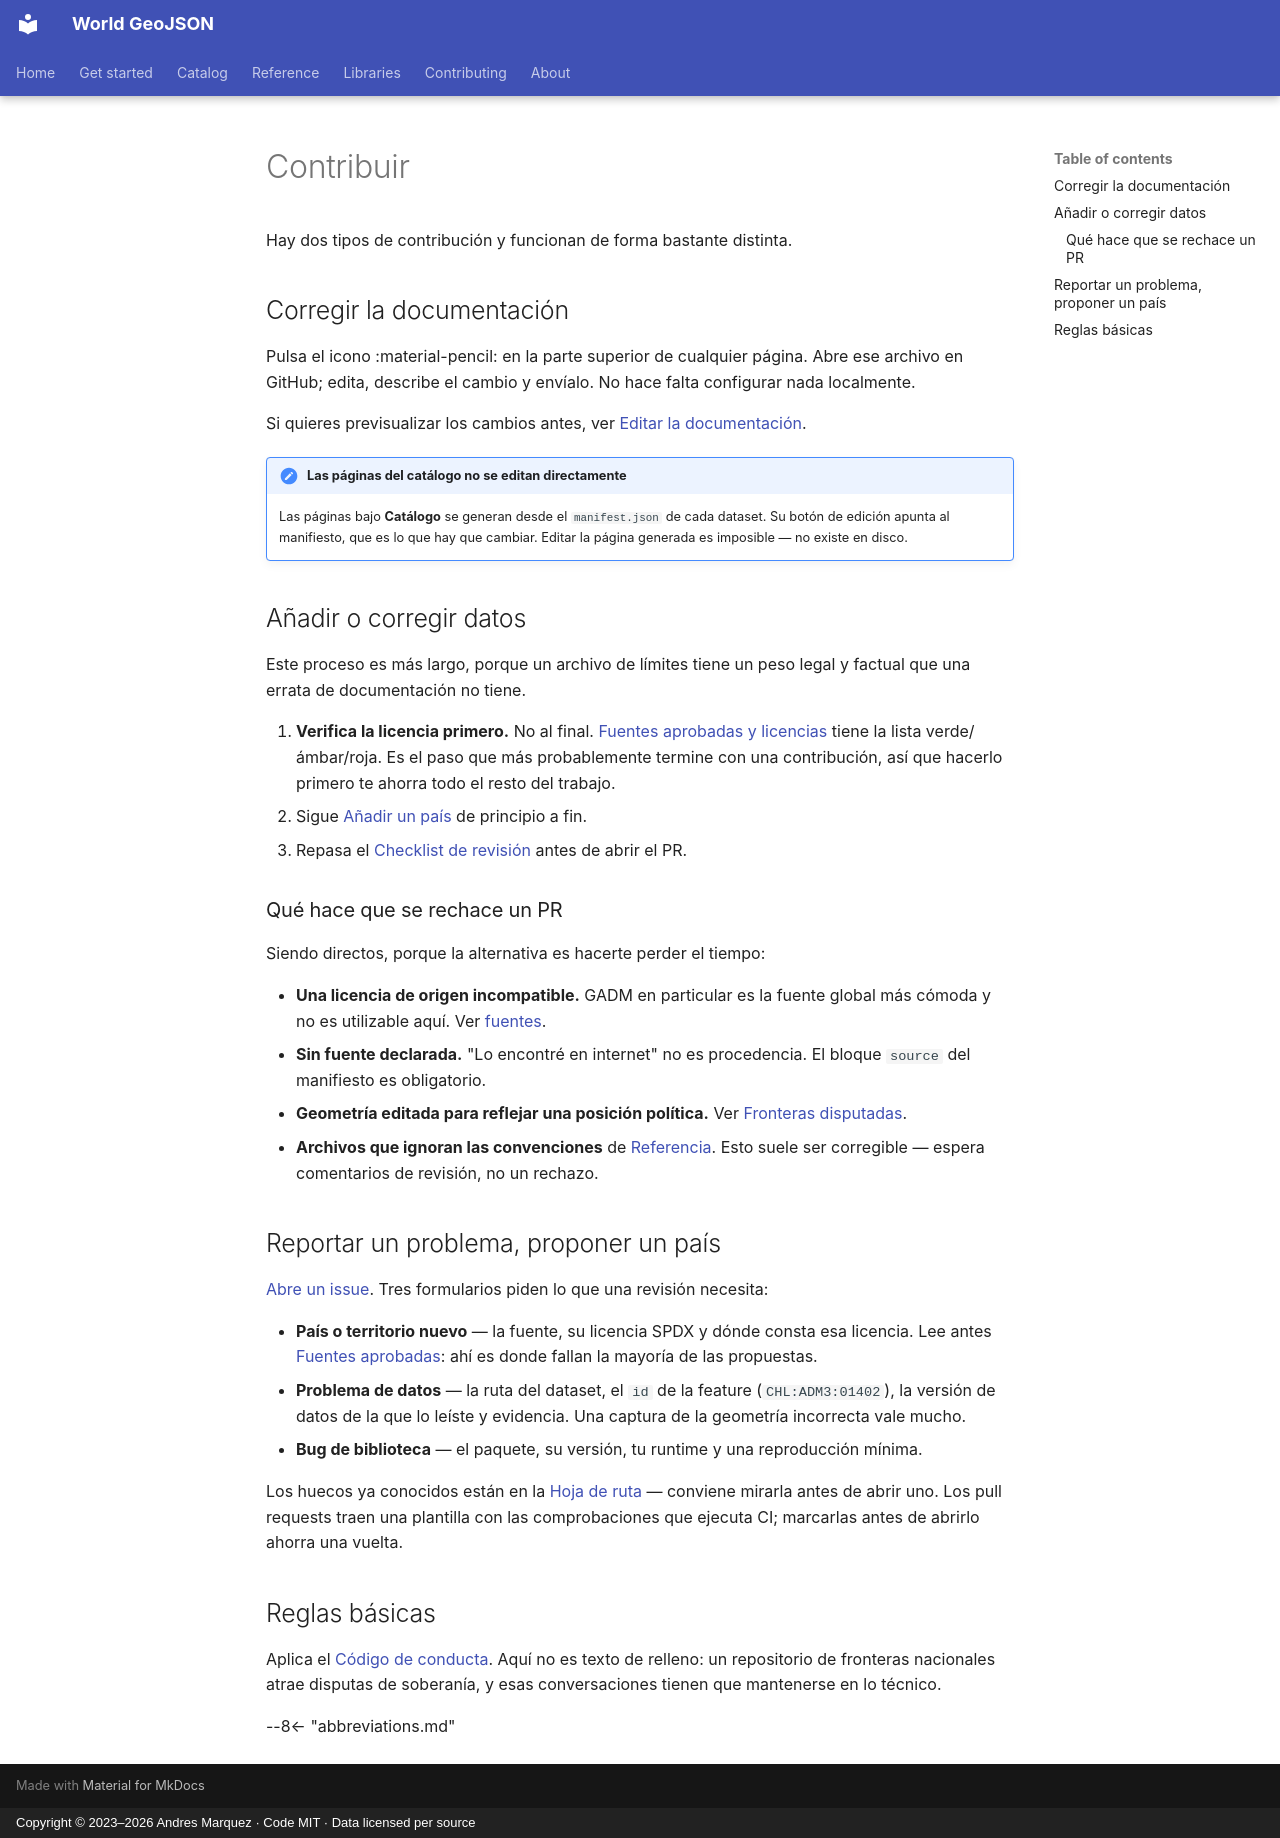

repository: andresgmg/World-GeoJSON · page: contributing/index.es/index.html · generator: mkdocs · copyright: Copyright © 2023–2026 Andres Marquez · Code MIT · Data licensed per source

# Contribuir

Hay dos tipos de contribución y funcionan de forma bastante distinta.

## Corregir la documentación

Pulsa el icono :material-pencil: en la parte superior de cualquier página. Abre
ese archivo en GitHub; edita, describe el cambio y envíalo. No hace falta
configurar nada localmente.

Si quieres previsualizar los cambios antes, ver
[Editar la documentación](docs.md).

!!! note "Las páginas del catálogo no se editan directamente"

    Las páginas bajo **Catálogo** se generan desde el `manifest.json` de cada
    dataset. Su botón de edición apunta al manifiesto, que es lo que hay que
    cambiar. Editar la página generada es imposible — no existe en disco.

## Añadir o corregir datos

Este proceso es más largo, porque un archivo de límites tiene un peso legal y
factual que una errata de documentación no tiene.

1. **Verifica la licencia primero.** No al final.
   [Fuentes aprobadas y licencias](sources.md) tiene la lista
   verde/ámbar/roja. Es el paso que más probablemente termine con una
   contribución, así que hacerlo primero te ahorra todo el resto del trabajo.
2. Sigue [Añadir un país](add-a-country.md) de principio a fin.
3. Repasa el [Checklist de revisión](checklist.md) antes de abrir el PR.

### Qué hace que se rechace un PR

Siendo directos, porque la alternativa es hacerte perder el tiempo:

- **Una licencia de origen incompatible.** GADM en particular es la fuente
  global más cómoda y no es utilizable aquí. Ver
  [fuentes](sources.md#rojo-no-usar).
- **Sin fuente declarada.** "Lo encontré en internet" no es procedencia. El
  bloque `source` del manifiesto es obligatorio.
- **Geometría editada para reflejar una posición política.** Ver
  [Fronteras disputadas](../about/disputed-boundaries.md).
- **Archivos que ignoran las convenciones** de
  [Referencia](../reference/index.md). Esto suele ser corregible — espera
  comentarios de revisión, no un rechazo.

## Reportar un problema, proponer un país

[Abre un issue](https://github.com/andresgmg/World-GeoJSON/issues/new/choose).
Tres formularios piden lo que una revisión necesita:

- **País o territorio nuevo** — la fuente, su licencia SPDX y dónde consta
  esa licencia. Lee antes [Fuentes aprobadas](sources.md): ahí es donde
  fallan la mayoría de las propuestas.
- **Problema de datos** — la ruta del dataset, el `id` de la feature
  (`CHL:ADM3:01402`), la versión de datos de la que lo leíste y evidencia.
  Una captura de la geometría incorrecta vale mucho.
- **Bug de biblioteca** — el paquete, su versión, tu runtime y una
  reproducción mínima.

Los huecos ya conocidos están en la [Hoja de ruta](../about/roadmap.md) —
conviene mirarla antes de abrir uno. Los pull requests traen una plantilla con
las comprobaciones que ejecuta CI; marcarlas antes de abrirlo ahorra una vuelta.

## Reglas básicas

Aplica el [Código de conducta](code-of-conduct.md). Aquí no es texto de
relleno: un repositorio de fronteras nacionales atrae disputas de soberanía, y
esas conversaciones tienen que mantenerse en lo técnico.

--8<-- "abbreviations.md"
